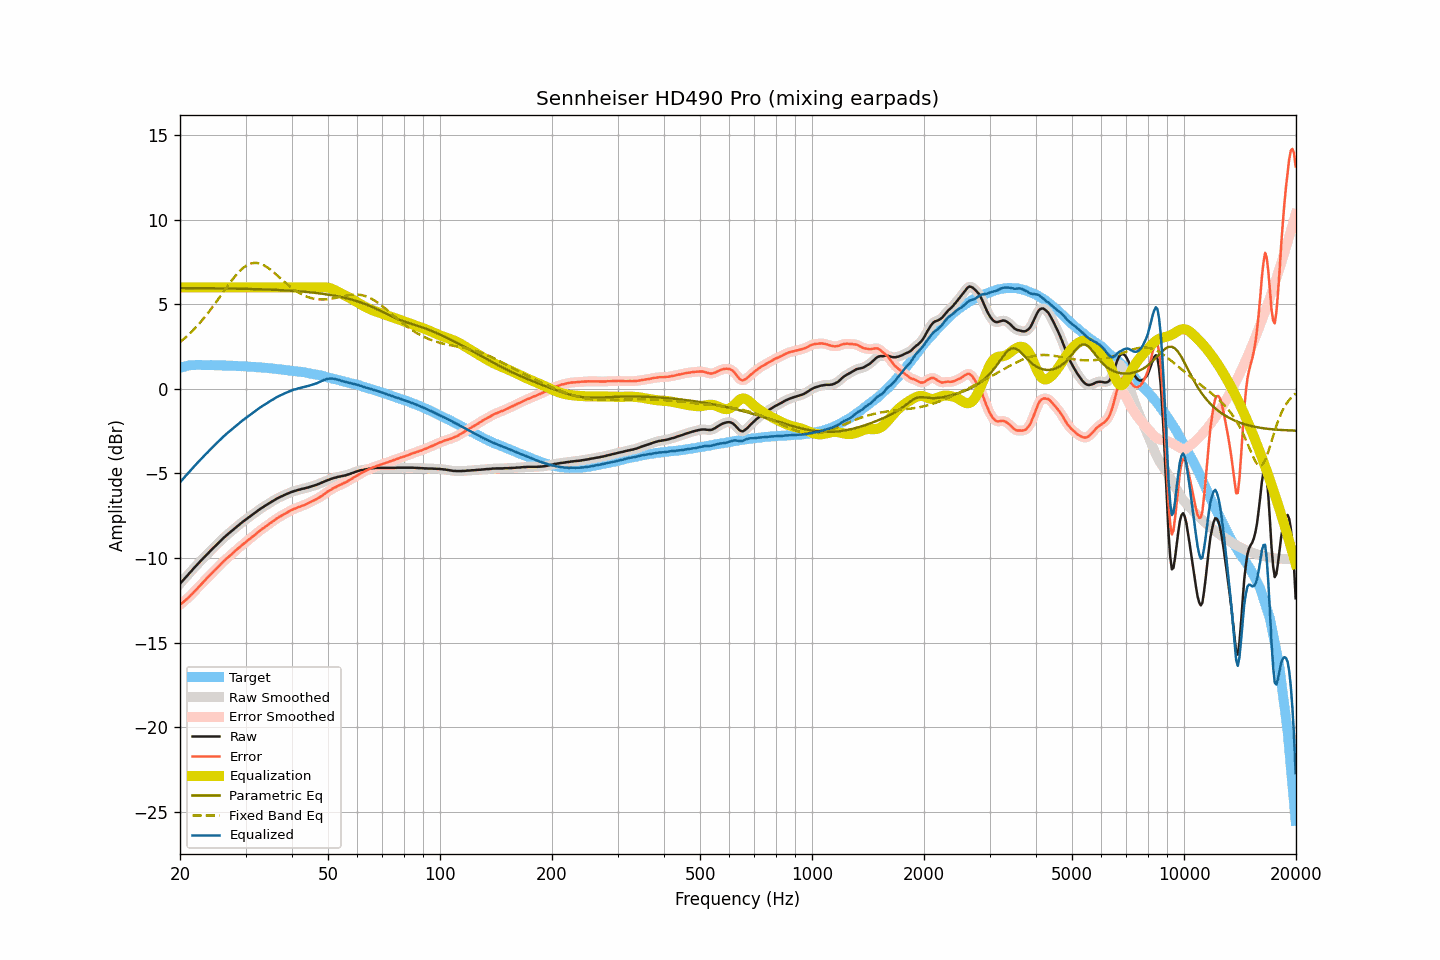

The data file committed next to this chart (first rows):
frequency, raw, smoothed, error, error_smoothed, equalization, parametric_eq, fixed_band_eq, equalized_raw, equalized_smoothed, target
20.00, -11.52, -11.52, -12.76, -12.76, 6.00, 5.96, 2.76, -5.52, -5.52, 1.24
20.20, -11.41, -11.41, -12.68, -12.68, 6.00, 5.96, 2.84, -5.41, -5.41, 1.27
20.40, -11.31, -11.30, -12.61, -12.60, 6.00, 5.96, 2.92, -5.31, -5.30, 1.30
20.61, -11.20, -11.20, -12.52, -12.52, 6.00, 5.96, 3.00, -5.20, -5.20, 1.32
20.81, -11.09, -11.09, -12.44, -12.44, 6.00, 5.96, 3.09, -5.09, -5.09, 1.35
21.02, -10.98, -10.98, -12.36, -12.35, 6.00, 5.96, 3.18, -4.98, -4.98, 1.38
21.23, -10.88, -10.87, -12.27, -12.27, 6.00, 5.96, 3.27, -4.88, -4.87, 1.39
21.44, -10.77, -10.77, -12.17, -12.17, 6.00, 5.96, 3.36, -4.77, -4.77, 1.40
21.66, -10.67, -10.66, -12.08, -12.07, 6.00, 5.96, 3.46, -4.67, -4.66, 1.41
21.87, -10.56, -10.56, -11.97, -11.97, 6.00, 5.96, 3.55, -4.56, -4.56, 1.41
22.09, -10.46, -10.46, -11.88, -11.87, 6.00, 5.96, 3.65, -4.46, -4.46, 1.42
22.31, -10.36, -10.36, -11.77, -11.77, 6.00, 5.96, 3.76, -4.36, -4.36, 1.42
22.54, -10.26, -10.26, -11.68, -11.68, 6.00, 5.96, 3.86, -4.26, -4.26, 1.42
22.76, -10.16, -10.16, -11.57, -11.57, 6.00, 5.96, 3.97, -4.16, -4.16, 1.42
22.99, -10.06, -10.06, -11.46, -11.47, 6.00, 5.95, 4.09, -4.06, -4.06, 1.41
23.22, -9.96, -9.96, -11.36, -11.36, 6.00, 5.95, 4.20, -3.96, -3.96, 1.41
23.45, -9.86, -9.86, -11.26, -11.26, 6.00, 5.95, 4.32, -3.86, -3.86, 1.40
23.69, -9.77, -9.76, -11.17, -11.17, 6.00, 5.95, 4.44, -3.77, -3.76, 1.40
23.92, -9.67, -9.67, -11.07, -11.07, 6.00, 5.95, 4.56, -3.67, -3.67, 1.40
24.16, -9.57, -9.57, -10.98, -10.98, 6.00, 5.95, 4.68, -3.57, -3.57, 1.41
24.40, -9.48, -9.47, -10.89, -10.88, 6.00, 5.95, 4.81, -3.48, -3.47, 1.41
24.65, -9.38, -9.38, -10.78, -10.78, 6.00, 5.95, 4.94, -3.38, -3.38, 1.40
24.89, -9.29, -9.28, -10.69, -10.68, 6.00, 5.95, 5.07, -3.29, -3.28, 1.40
25.14, -9.19, -9.19, -10.58, -10.59, 6.00, 5.95, 5.20, -3.19, -3.19, 1.40
25.39, -9.10, -9.10, -10.49, -10.49, 6.00, 5.94, 5.33, -3.10, -3.10, 1.40
25.65, -9.01, -9.00, -10.40, -10.40, 6.00, 5.94, 5.47, -3.01, -3.00, 1.40
25.91, -8.91, -8.91, -10.30, -10.30, 6.00, 5.94, 5.60, -2.91, -2.91, 1.39
26.16, -8.82, -8.82, -10.20, -10.21, 6.00, 5.94, 5.74, -2.82, -2.82, 1.38
26.43, -8.74, -8.73, -10.12, -10.12, 6.00, 5.94, 5.87, -2.74, -2.73, 1.38
26.69, -8.65, -8.65, -10.03, -10.03, 6.00, 5.94, 6.00, -2.65, -2.65, 1.38
26.96, -8.57, -8.57, -9.95, -9.95, 6.00, 5.94, 6.13, -2.57, -2.57, 1.38
27.23, -8.49, -8.49, -9.87, -9.87, 6.00, 5.93, 6.26, -2.49, -2.49, 1.38
27.50, -8.41, -8.41, -9.79, -9.78, 6.00, 5.93, 6.39, -2.41, -2.41, 1.38
27.77, -8.33, -8.33, -9.69, -9.70, 6.00, 5.93, 6.51, -2.33, -2.33, 1.37
28.05, -8.25, -8.25, -9.61, -9.61, 6.00, 5.93, 6.63, -2.25, -2.25, 1.37
28.33, -8.17, -8.17, -9.52, -9.52, 6.00, 5.93, 6.74, -2.17, -2.17, 1.35
28.62, -8.09, -8.09, -9.44, -9.44, 6.00, 5.93, 6.85, -2.09, -2.09, 1.35
28.90, -8.01, -8.01, -9.36, -9.36, 6.00, 5.92, 6.95, -2.01, -2.01, 1.35
29.19, -7.94, -7.93, -9.28, -9.28, 6.00, 5.92, 7.05, -1.94, -1.93, 1.34
29.48, -7.86, -7.86, -9.20, -9.20, 6.00, 5.92, 7.13, -1.86, -1.86, 1.35
29.78, -7.79, -7.79, -9.12, -9.13, 6.00, 5.92, 7.21, -1.79, -1.79, 1.34
30.08, -7.72, -7.72, -9.05, -9.05, 6.00, 5.92, 7.27, -1.72, -1.72, 1.33
30.38, -7.65, -7.65, -8.97, -8.97, 6.00, 5.91, 7.33, -1.65, -1.65, 1.32
30.68, -7.58, -7.58, -8.90, -8.90, 6.00, 5.91, 7.37, -1.58, -1.58, 1.32
30.99, -7.51, -7.51, -8.82, -8.82, 6.00, 5.91, 7.41, -1.51, -1.51, 1.31
31.30, -7.44, -7.44, -8.74, -8.74, 6.00, 5.91, 7.43, -1.44, -1.44, 1.31
31.61, -7.37, -7.37, -8.67, -8.67, 6.00, 5.90, 7.45, -1.37, -1.37, 1.30
31.93, -7.30, -7.30, -8.59, -8.59, 6.00, 5.90, 7.45, -1.30, -1.30, 1.29
32.24, -7.23, -7.23, -8.51, -8.51, 6.00, 5.90, 7.45, -1.23, -1.23, 1.28
32.57, -7.16, -7.16, -8.43, -8.43, 6.00, 5.89, 7.43, -1.16, -1.16, 1.28
32.89, -7.09, -7.09, -8.36, -8.36, 6.00, 5.89, 7.40, -1.09, -1.09, 1.27
33.22, -7.03, -7.03, -8.29, -8.29, 6.00, 5.89, 7.36, -1.03, -1.03, 1.26
33.55, -6.97, -6.97, -8.22, -8.22, 6.00, 5.89, 7.32, -0.97, -0.97, 1.26
33.89, -6.91, -6.91, -8.15, -8.16, 6.00, 5.88, 7.26, -0.91, -0.91, 1.24
34.23, -6.85, -6.85, -8.09, -8.09, 6.00, 5.88, 7.21, -0.85, -0.85, 1.24
34.57, -6.79, -6.79, -8.02, -8.02, 6.00, 5.87, 7.14, -0.79, -0.79, 1.23
34.92, -6.73, -6.73, -7.94, -7.95, 6.00, 5.87, 7.07, -0.73, -0.73, 1.22
35.27, -6.67, -6.67, -7.88, -7.88, 6.00, 5.87, 6.99, -0.67, -0.67, 1.21
35.62, -6.62, -6.61, -7.82, -7.81, 6.00, 5.86, 6.92, -0.62, -0.61, 1.20
35.97, -6.56, -6.56, -7.74, -7.75, 6.00, 5.86, 6.83, -0.56, -0.56, 1.18
... 635 more rows
